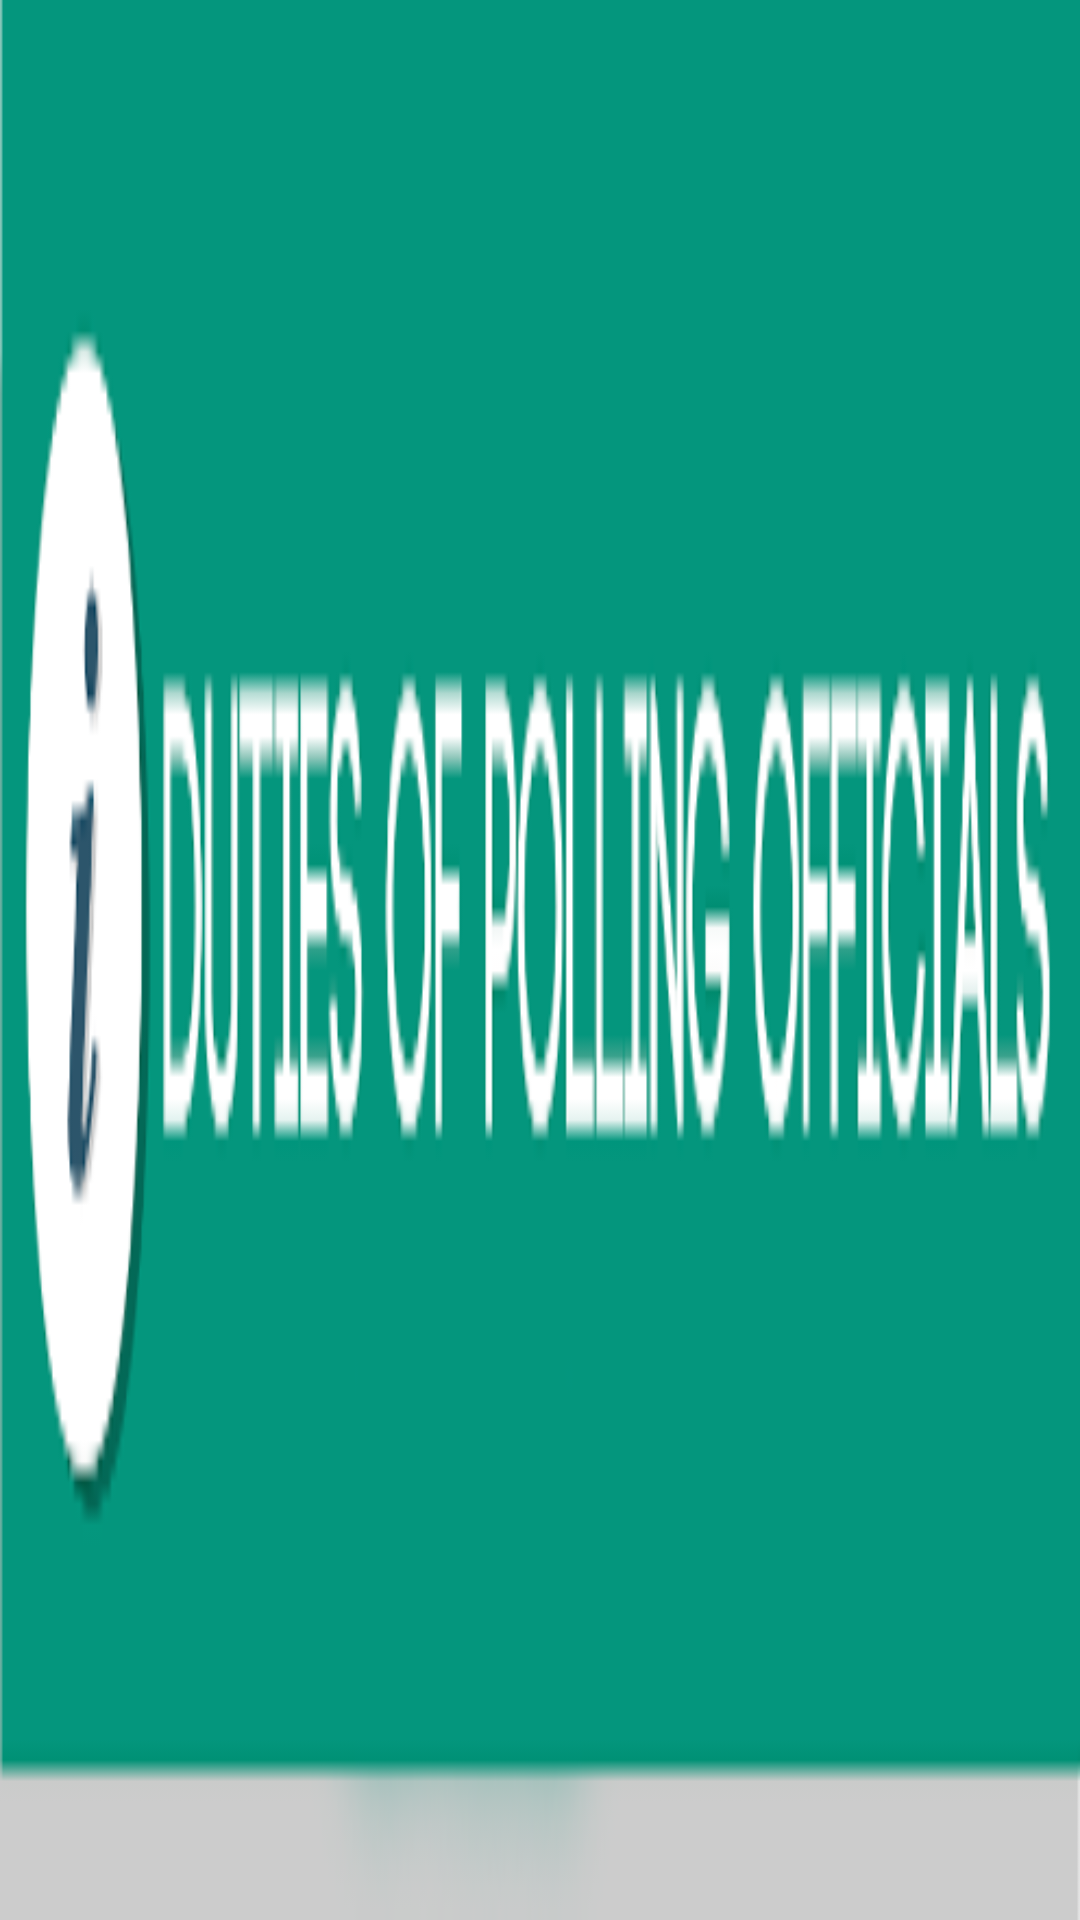

The Android layout XML behind this screen, and the referenced resources:
<!-- AndroidManifest.xml: application theme AppTheme -->
<!-- res/layout/info_title.xml -->
<?xml version="1.0" encoding="utf-8"?>

<LinearLayout
    xmlns:android="http://schemas.android.com/apk/res/android"
    android:orientation="horizontal"
    android:layout_width="fill_parent"
    android:layout_height="50dip"
    >

    <ImageView
        android:layout_width="fill_parent"
        android:layout_height="match_parent"
        android:background="@drawable/info_small"/>


</LinearLayout>
<!-- resources referenced by this layout -->
<resources>
  <!-- drawable info_small: png bitmap (drawable, 12437 bytes) -->
  <style name="AppTheme" parent="Theme.AppCompat.Light.NoActionBar">
          <item name="android:actionBarSize">100dp</item>
          <item name="windowActionBar">false</item>
          <item name="android:windowNoTitle">false</item>
  
      </style>
</resources>
